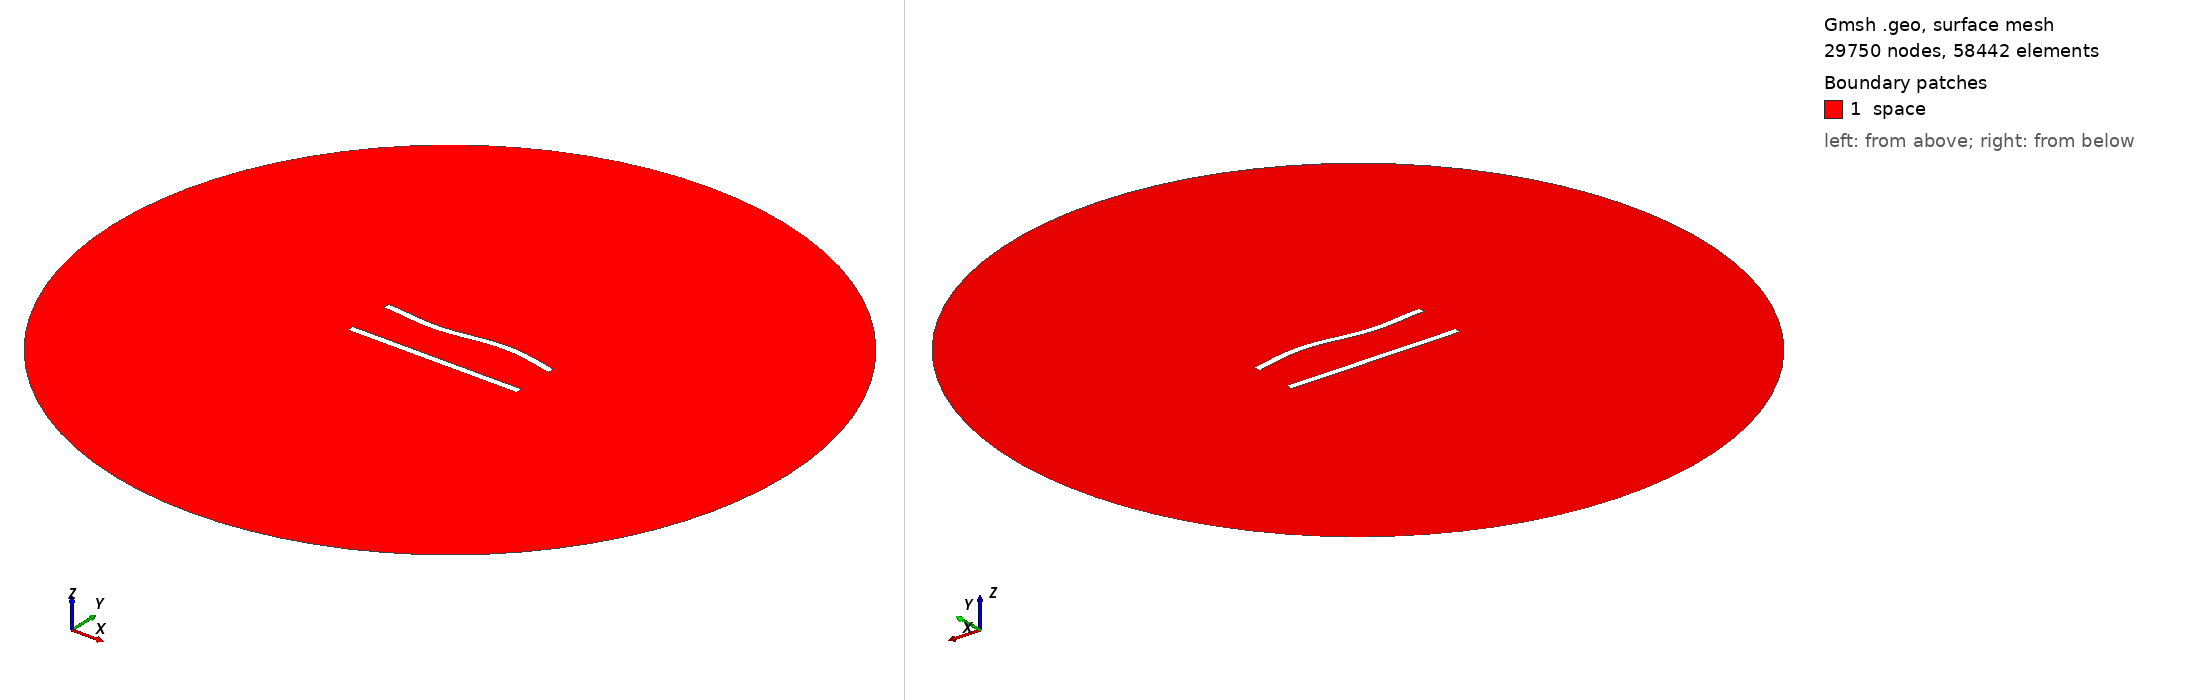

Gmsh geometry script, surface-meshed: 29750 nodes, 58442 surface elements. Boundary patches (legend numbers): 1 space. Left view from above one corner, right view from below the opposite corner. Legend entries are the model's physical surfaces. The drawing asked Gmsh for element sizes between 1% and 20% of the model's largest extent; the script's own settings can give other sizes.

=== 281.geo (drawn) ===
//---------------------------------------
// Geometry kernel
//---------------------------------------

SetFactory("OpenCASCADE");



//---------------------------------------
// Parameters of the geometry
//---------------------------------------

// Overetch of the upper plate
overetch = 0.0;

// Distance between the plates
distance = 27.5;

// Discretization over the x axis (for the deformation)
nx = 50; 

// Length of the plate
L = 100 - overetch; 

// Number of modes
n = 4; 

// 1st mode coefficient
coeff(1) = 0.0;
beta(1) = 0.596864 * 3.1415926535 / L;

// 2nd mode coefficient
coeff(2) = 0.0;
beta(2) = 1.49418 * 3.1415926535 / L;

// 3rd mode coefficient
coeff(3) = -1.5;
beta(3) = 2.50025 * 3.1415926535 / L;

// 4th mode coefficient
coeff(4) = 0.0;
beta(4) = 3.49999 * 3.1415926535 / L;



//---------------------------------------
// Upper plate (deformed rectangle)
//---------------------------------------

// Coordiantes of the upper plate
xmin = -50;
xmax = 50 - overetch;

// Height of the upper plate
yheight = 4 - 2 * overetch;

// Indexes of the points
UpperID[] = {};
LowerID[] = {};
LeftID[] = {};
RightID[] = {};

// Point index
p = 1;

// Horizontal edges
For i In {1:nx}
    x = xmin + (i-1)*(xmax - xmin)/(nx-1);

    y_bottom = distance / 2 + overetch;
    For j In {1:n}
        C = (Cosh(beta(j)*L) + Cos(beta(j)*L)) / (Sinh(beta(j)*L) + Sin(beta(j)*L));
        y_bottom  = y_bottom + coeff(j) * (Cosh(beta(j)*(x+50)) - Cos(beta(j)*(x+50)) - C * (Sinh(beta(j)*(x+50)) - Sin(beta(j)*(x+50))));
    EndFor

    y_top = y_bottom + yheight;

    Point(p) = {x, y_top, 0, 1.0};
    UpperID[i] = p;
    p = p + 1;

    Point(p) = {x, y_bottom, 0, 1.0};
    LowerID[i] = p;
    p = p + 1;
EndFor

// Create point lists
UpperPts[] = {}; LowerPts[] = {};
For i In {1:nx}
  UpperPts[] += {UpperID[i]};
  LowerPts[] += {LowerID[i]};
EndFor

// Build splines
Spline(1) = {UpperPts[]};
Spline(2) = {LowerPts[]};
Line(3) = {LowerPts[nx-1], UpperPts[nx-1]};
Line(4) = {LowerPts[0], UpperPts[0]};

// Build the plane surface
Curve Loop(1) = {2, 3, -1, -4};
Plane Surface(1) = {1};



//---------------------------------------
// Lower plate (rectangle)
//---------------------------------------

// Vertices
Point(1001) = {-50, -distance/2, 0, 1.0};
Point(1002) = { 50, -distance/2, 0, 1.0};
Point(1003) = { 50,  -distance/2 + 4, 0, 1.0};
Point(1004) = {-50,  -distance/2 + 4, 0, 1.0};

// Edges
Line(5) = {1001, 1002};
Line(6) = {1002, 1003};
Line(7) = {1003, 1004};
Line(8) = {1004, 1001};

// Plane surface
Line Loop(2) = {5, 6, 7, 8};
Plane Surface(2) = {2}; 



//---------------------------------------
// Outer (fictious) boundary
//---------------------------------------

// Points
Point(1005) = {0, 0, 0};       // Center
Point(1006) = {200, 0, 0};     // Start point
Point(1007) = {0, 200, 0};     // 90 degrees
Point(1008) = {-200, 0, 0};    // 180 degrees
Point(1009) = {0, -200, 0};    // 270 degrees

// Circle arcs (each needs start, center, end)
Circle(9) = {1006, 1005, 1007};
Circle(10) = {1007, 1005, 1008};
Circle(11) = {1008, 1005, 1009};
Circle(12) = {1009, 1005, 1006};

// Plane surface for the entire domain
Curve Loop(3) = {9, 10, 11, 12};
Surface(3) = {3};

// Subtract the plates from the whole domain to obtain the actual domain where we want to solve the equations
BooleanDifference{ Surface{3}; Delete; }{ Surface{1}; Surface{2}; Delete; }




//---------------------------------------
// Transfinite Lines/Curves
//---------------------------------------

// Set the number of points on the boundaries
r = 6;
d = 0.15;

// Plates
Transfinite Curve {1} = 50*r/4 Using Progression 1;
Transfinite Line {2} = 50*r Using Progression 1;
Transfinite Curve {3, 4} = 2*r Using Progression 1+d;
Transfinite Line {5} = 50*r/4 Using Progression 1;
Transfinite Line {7} = 50*r Using Progression 1;
Transfinite Line {6} = 2*r Using Progression 1-d;
Transfinite Line {8} = 2*r Using Progression 1+d;

// Outer boundary
Transfinite Line {9, 10, 11, 12} = 20 Using Progression 1;



//---------------------------------------
// Physical groups
//---------------------------------------                

// Physical curves (boundaries)
Physical Line("force_segment", 10) = {2};
Physical Line("upper_plate", 11) = {1, 3, 4};
Physical Line("lower_plate", 12) = {5, 6, 7, 8};
Physical Line("boundary", 20) = {9, 10, 11, 12};

// Physical Surfaces
Physical Surface("space", 30) = {3};



//---------------------------------------
// 6. Generate the Mesh
//---------------------------------------

// 2D mesh generation
Mesh 2;
